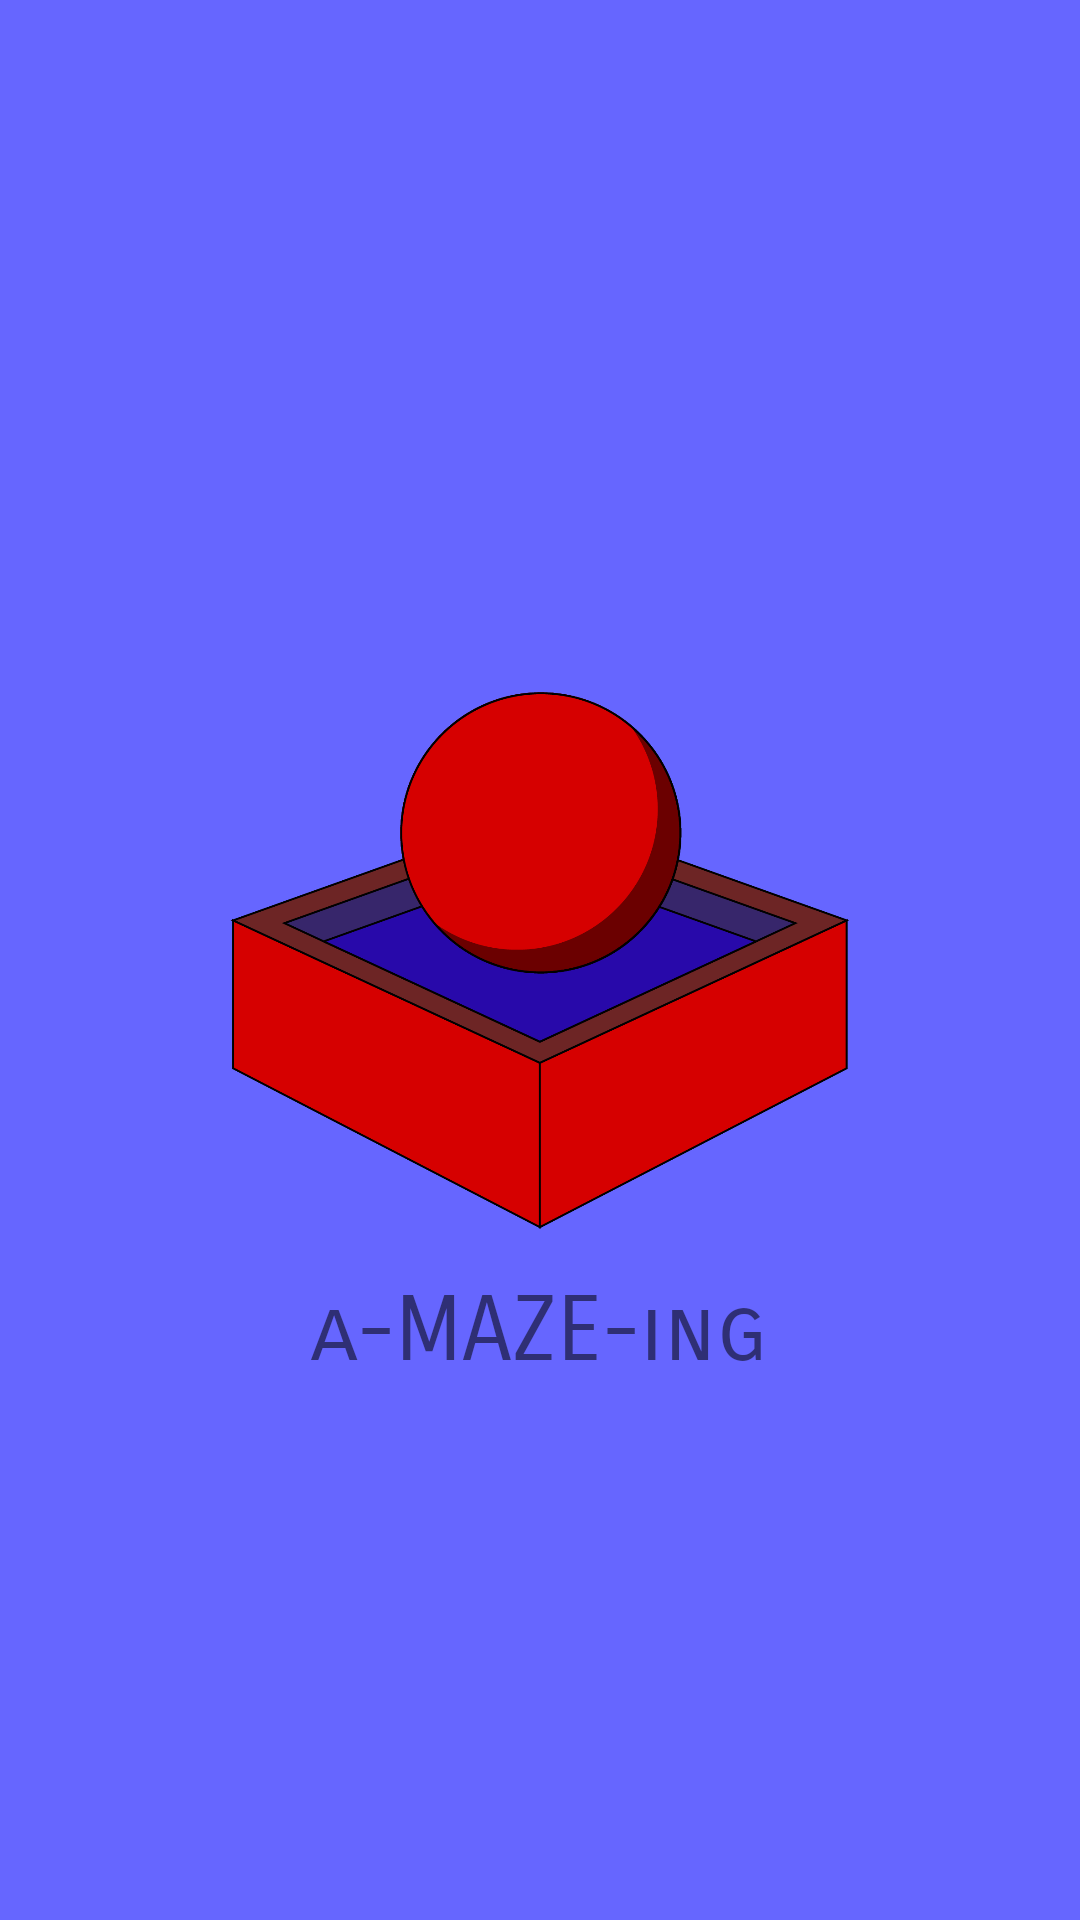

Layout XML and referenced resources for this Android screen:
<!-- AndroidManifest.xml: application theme Theme.AMAZEIng -->
<!-- res/layout/activity_splash_screen.xml -->
<?xml version="1.0" encoding="utf-8"?>
<androidx.constraintlayout.widget.ConstraintLayout
    xmlns:android="http://schemas.android.com/apk/res/android"
    xmlns:app="http://schemas.android.com/apk/res-auto"
    xmlns:tools="http://schemas.android.com/tools"
    android:layout_width="match_parent"
    android:layout_height="match_parent"
    android:background="#6666ff">

    <ImageView
        android:id="@+id/logo_launcher"
        android:layout_width="240dp"
        android:layout_height="179dp"
        android:contentDescription="@string/todo"
        app:layout_constraintBottom_toBottomOf="parent"
        app:layout_constraintEnd_toEndOf="parent"
        app:layout_constraintStart_toStartOf="parent"
        app:layout_constraintTop_toTopOf="parent"
        app:srcCompat="@drawable/logo_amazeing" />

    <TextView
        android:id="@+id/text_launcher"
        android:layout_width="wrap_content"
        android:layout_height="wrap_content"
        android:layout_marginTop="16dp"
        android:fontFamily="sans-serif-smallcaps"
        android:text="@string/a_maze_ing"
        android:textSize="30sp"
        app:layout_constraintEnd_toEndOf="parent"
        app:layout_constraintHorizontal_bias="0.499"
        app:layout_constraintStart_toStartOf="parent"
        app:layout_constraintTop_toBottomOf="@+id/logo_launcher"
        tools:targetApi="jelly_bean" />

</androidx.constraintlayout.widget.ConstraintLayout>
<!-- resources referenced by this layout -->
<resources>
  <!-- drawable logo_amazeing: png bitmap (drawable-mdpi, 53133 bytes) -->
  <string name="a_maze_ing">a-MAZE-ing</string>
  <string name="todo">TODO</string>
  <style name="Theme.AMAZEIng" parent="Theme.MaterialComponents.DayNight.NoActionBar">
          
          <item name="colorPrimary">@color/purple_500</item>
          <item name="colorPrimaryVariant">@color/purple_700</item>
          <item name="colorOnPrimary">@color/white</item>
          
          <item name="colorSecondary">@color/teal_200</item>
          <item name="colorSecondaryVariant">@color/teal_700</item>
          <item name="colorOnSecondary">@color/black</item>
          
          <item name="android:statusBarColor" tools:targetApi="l">?attr/colorPrimaryVariant</item>
          
      </style>
  <!-- not gathered from this repository: default colours our renderer supplied (Android Studio template values) -->
  <color name="purple_500">#FF6200EE</color>
  <color name="purple_700">#FF3700B3</color>
  <color name="teal_200">#FF03DAC5</color>
  <color name="teal_700">#FF018786</color>
  <color name="black">#FF000000</color>
  <color name="white">#FFFFFFFF</color>
</resources>
